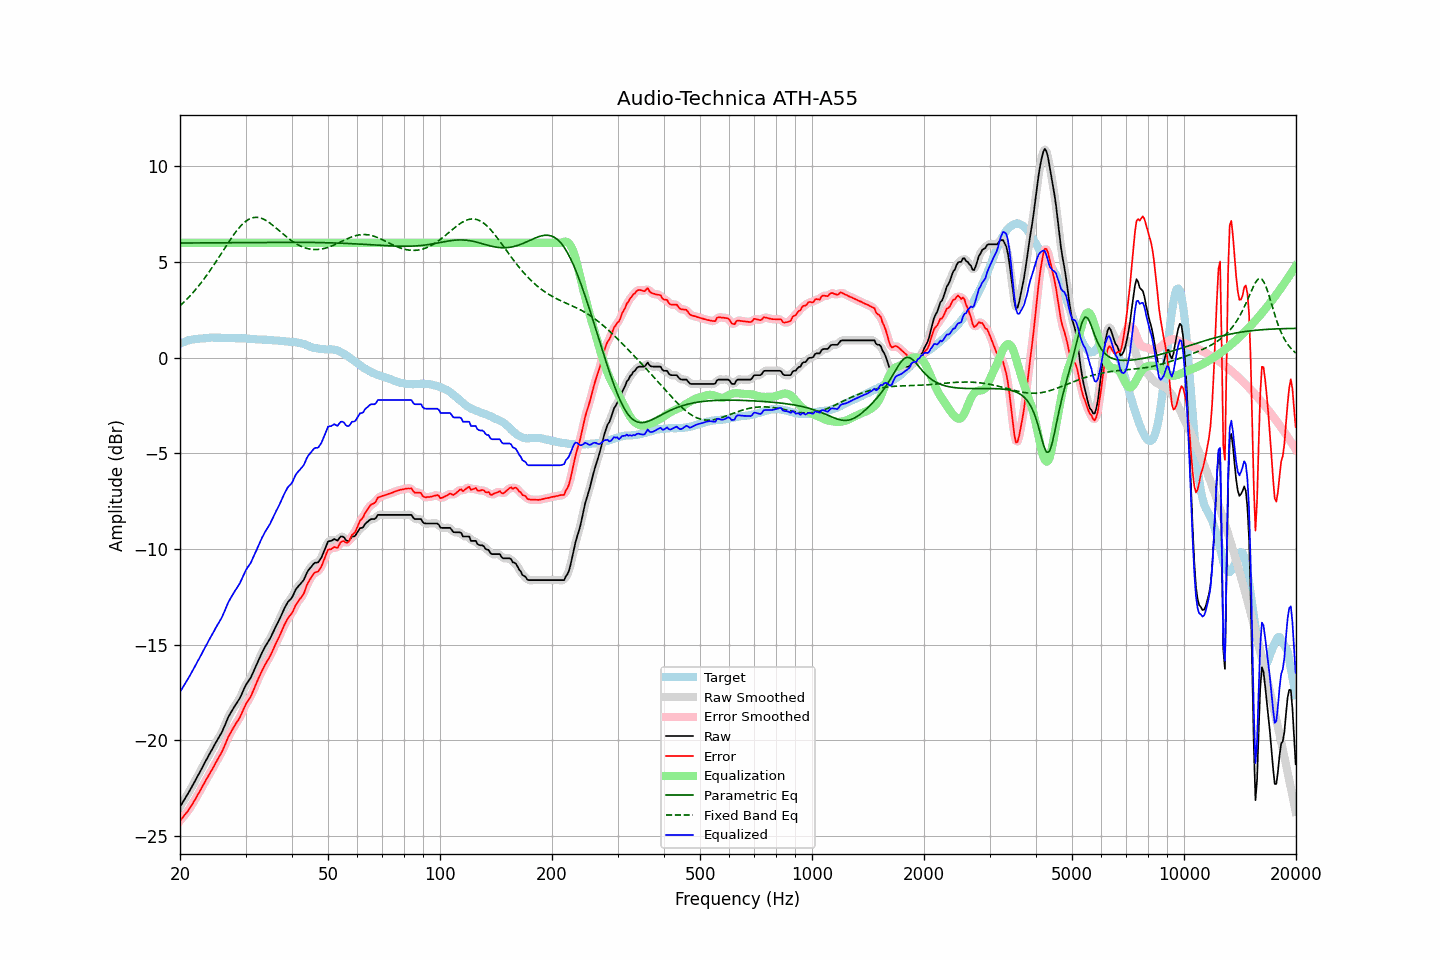

Source data for this figure (header and first rows):
frequency, raw, error, smoothed, error_smoothed, equalization, parametric_eq, fixed_band_eq, equalized_raw, equalized_smoothed, target
20.00, -23.48, -24.20, -23.47, -24.20, 6.00, 5.99, 2.71, -17.48, -17.47, 0.73
20.20, -23.34, -24.10, -23.34, -24.10, 6.00, 5.99, 2.79, -17.34, -17.34, 0.77
20.40, -23.19, -23.99, -23.20, -24.00, 6.00, 5.99, 2.87, -17.19, -17.20, 0.80
20.61, -23.06, -23.88, -23.06, -23.89, 6.00, 5.99, 2.95, -17.06, -17.06, 0.83
20.81, -22.92, -23.79, -22.92, -23.79, 6.00, 5.99, 3.03, -16.92, -16.92, 0.87
21.02, -22.79, -23.69, -22.78, -23.68, 6.00, 5.99, 3.12, -16.79, -16.78, 0.90
21.23, -22.64, -23.55, -22.64, -23.56, 6.00, 5.99, 3.21, -16.64, -16.64, 0.91
21.44, -22.48, -23.42, -22.49, -23.42, 6.00, 5.99, 3.30, -16.48, -16.49, 0.93
21.66, -22.34, -23.29, -22.34, -23.29, 6.00, 5.99, 3.39, -16.34, -16.34, 0.95
21.87, -22.18, -23.15, -22.18, -23.15, 6.00, 5.99, 3.49, -16.18, -16.18, 0.96
22.09, -22.02, -23.01, -22.03, -23.00, 6.00, 5.99, 3.59, -16.02, -16.03, 0.98
22.31, -21.86, -22.85, -21.87, -22.85, 6.00, 6.00, 3.69, -15.86, -15.87, 0.98
22.54, -21.72, -22.71, -21.71, -22.70, 6.00, 6.00, 3.79, -15.72, -15.71, 0.99
22.76, -21.55, -22.56, -21.56, -22.55, 6.00, 6.00, 3.90, -15.55, -15.56, 1.00
22.99, -21.40, -22.40, -21.40, -22.40, 6.00, 6.00, 4.01, -15.40, -15.40, 1.00
23.22, -21.24, -22.25, -21.24, -22.25, 6.00, 6.00, 4.12, -15.24, -15.24, 1.01
23.45, -21.08, -22.09, -21.08, -22.10, 6.00, 6.00, 4.23, -15.08, -15.08, 1.02
23.69, -20.93, -21.96, -20.92, -21.95, 6.00, 6.00, 4.35, -14.93, -14.92, 1.03
23.92, -20.76, -21.80, -20.77, -21.81, 6.00, 6.00, 4.47, -14.76, -14.77, 1.04
24.16, -20.61, -21.66, -20.62, -21.66, 6.00, 6.00, 4.59, -14.61, -14.62, 1.05
24.40, -20.46, -21.52, -20.46, -21.51, 6.00, 6.00, 4.71, -14.46, -14.46, 1.05
24.65, -20.32, -21.36, -20.31, -21.36, 6.00, 6.00, 4.84, -14.32, -14.31, 1.04
24.89, -20.15, -21.20, -20.16, -21.20, 6.00, 6.00, 4.97, -14.15, -14.16, 1.04
25.14, -20.01, -21.06, -20.01, -21.05, 6.00, 6.00, 5.10, -14.01, -14.01, 1.04
25.39, -19.86, -20.90, -19.87, -20.91, 6.00, 6.00, 5.22, -13.86, -13.87, 1.04
25.65, -19.73, -20.77, -19.73, -20.76, 6.00, 6.01, 5.36, -13.73, -13.73, 1.04
25.91, -19.58, -20.61, -19.57, -20.60, 6.00, 6.01, 5.49, -13.58, -13.57, 1.03
26.16, -19.39, -20.43, -19.39, -20.43, 6.00, 6.01, 5.62, -13.39, -13.39, 1.04
26.43, -19.20, -20.24, -19.20, -20.23, 6.00, 6.01, 5.75, -13.20, -13.20, 1.04
26.69, -19.00, -20.03, -18.99, -20.03, 6.00, 6.01, 5.88, -13.00, -12.99, 1.04
26.96, -18.79, -19.82, -18.81, -19.84, 6.00, 6.01, 6.01, -12.79, -12.81, 1.03
27.23, -18.64, -19.67, -18.64, -19.67, 6.00, 6.01, 6.13, -12.64, -12.64, 1.03
27.50, -18.50, -19.53, -18.49, -19.52, 6.00, 6.01, 6.26, -12.50, -12.49, 1.03
27.77, -18.35, -19.37, -18.35, -19.38, 6.00, 6.01, 6.38, -12.35, -12.35, 1.02
28.05, -18.22, -19.23, -18.22, -19.23, 6.00, 6.01, 6.49, -12.22, -12.22, 1.02
28.33, -18.09, -19.09, -18.09, -19.10, 6.00, 6.01, 6.60, -12.09, -12.09, 1.01
28.62, -17.96, -18.97, -17.96, -18.97, 6.00, 6.01, 6.71, -11.96, -11.96, 1.02
28.90, -17.83, -18.84, -17.82, -18.83, 6.00, 6.01, 6.81, -11.83, -11.82, 1.01
29.19, -17.66, -18.66, -17.65, -18.66, 6.00, 6.01, 6.90, -11.66, -11.65, 1.00
29.48, -17.46, -18.48, -17.47, -18.47, 6.00, 6.02, 6.99, -11.46, -11.47, 1.01
29.78, -17.28, -18.29, -17.28, -18.29, 6.00, 6.02, 7.06, -11.28, -11.28, 1.01
30.08, -17.10, -18.11, -17.11, -18.12, 6.00, 6.02, 7.13, -11.10, -11.11, 1.01
30.38, -16.97, -17.96, -16.97, -17.97, 6.00, 6.02, 7.19, -10.97, -10.97, 1.00
30.68, -16.85, -17.84, -16.85, -17.84, 6.00, 6.02, 7.24, -10.85, -10.85, 0.99
30.99, -16.73, -17.71, -16.71, -17.69, 6.00, 6.02, 7.28, -10.73, -10.71, 0.98
31.30, -16.54, -17.52, -16.54, -17.52, 6.00, 6.02, 7.30, -10.54, -10.54, 0.98
31.61, -16.35, -17.32, -16.35, -17.32, 6.00, 6.02, 7.33, -10.35, -10.35, 0.98
31.93, -16.15, -17.11, -16.15, -17.12, 6.00, 6.02, 7.33, -10.15, -10.15, 0.96
32.24, -15.96, -16.92, -15.96, -16.92, 6.00, 6.02, 7.33, -9.96, -9.96, 0.95
32.57, -15.78, -16.73, -15.77, -16.72, 6.00, 6.02, 7.32, -9.78, -9.77, 0.95
32.89, -15.58, -16.53, -15.59, -16.54, 6.00, 6.02, 7.30, -9.58, -9.59, 0.95
33.22, -15.42, -16.36, -15.42, -16.36, 6.00, 6.02, 7.27, -9.42, -9.42, 0.94
33.55, -15.25, -16.20, -15.25, -16.19, 6.00, 6.02, 7.24, -9.25, -9.25, 0.94
33.89, -15.10, -16.03, -15.10, -16.04, 6.00, 6.02, 7.19, -9.10, -9.10, 0.94
34.23, -14.96, -15.89, -14.96, -15.89, 6.00, 6.02, 7.14, -8.96, -8.96, 0.94
34.57, -14.83, -15.75, -14.82, -15.75, 6.00, 6.02, 7.09, -8.83, -8.82, 0.92
34.92, -14.69, -15.61, -14.68, -15.60, 6.00, 6.03, 7.03, -8.69, -8.68, 0.92
35.27, -14.52, -15.43, -14.52, -15.43, 6.00, 6.03, 6.96, -8.52, -8.52, 0.92
35.62, -14.34, -15.24, -14.34, -15.24, 6.00, 6.03, 6.90, -8.34, -8.34, 0.90
35.97, -14.15, -15.05, -14.16, -15.06, 6.00, 6.03, 6.83, -8.15, -8.16, 0.90
... 635 more rows
